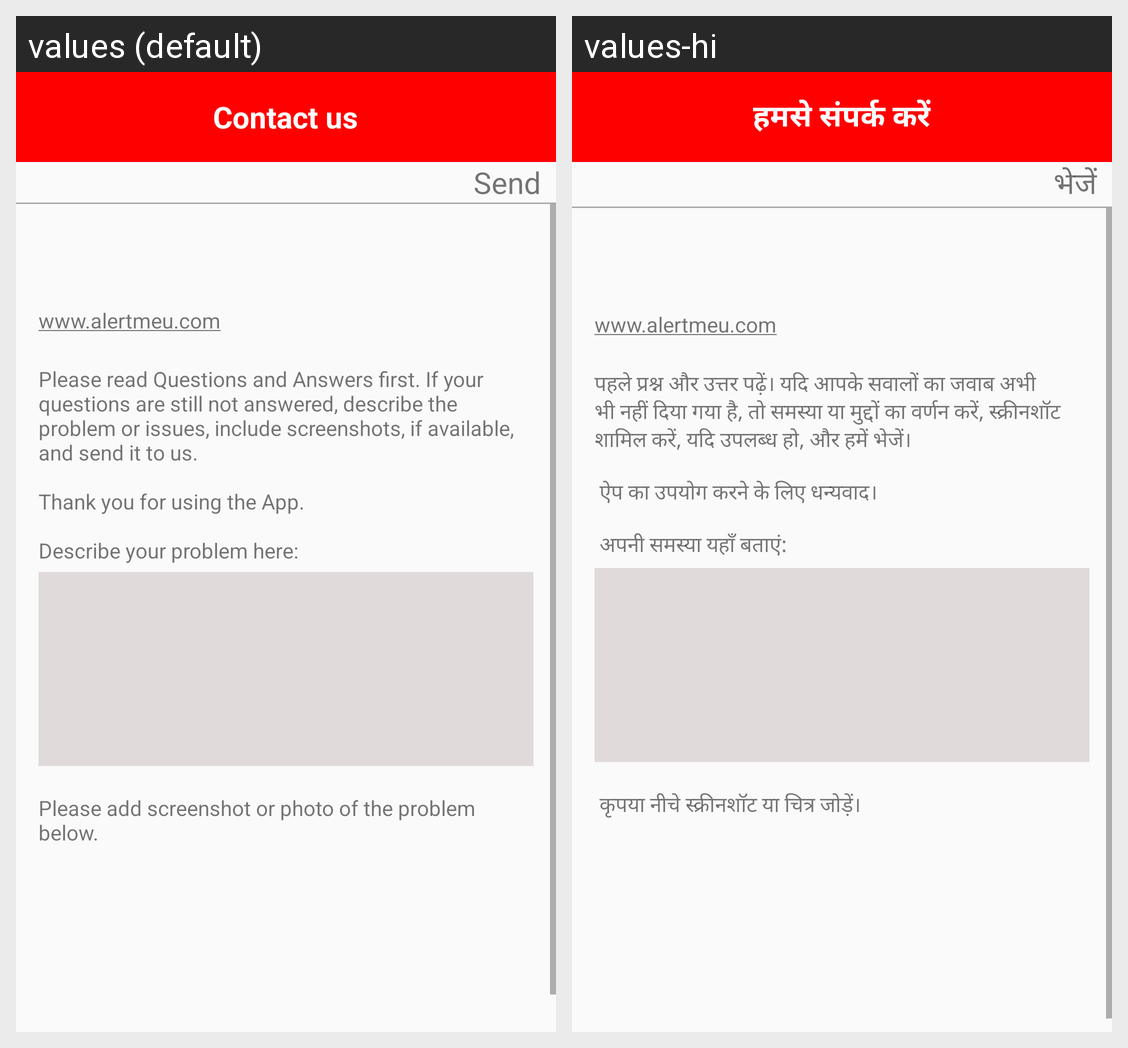

This grid shows one Android layout under two languages. Give, for every string resource on the screen, its name, the default text and each shown locale's text.
Android screen res/layout/activity_contact_us.xml rendered under 2 locales, left to right: values (default), values-hi. Device: Nexus 5 (rendered at 1080×1920; each locale shown at half size, 540×960, under a caption strip naming it); theme AppTheme.
Strings drawn on this screen, with the default value and each locale's value (text and hints the layout hard-codes, and strings that could not be matched under every locale, appear in the picture but are not listed):

helpcus
  values: Contact us
  values-hi: हमसे संपर्क करें

regsend
  values: Send
  values-hi: भेजें

website
  values: www.alertmeu.com
  values-hi: www.alertmeu.com

contactdec
  values: Please read Questions and Answers first. If your questions are still not answered, describe the problem or issues, include screenshots, if available, and send it to us. 
      
      Thank you for using the App. 
      
      Describe your problem here:
  values-hi: पहले प्रश्न और उत्तर पढ़ें। यदि आपके सवालों का जवाब अभी भी नहीं दिया गया है, तो समस्या या मुद्दों का वर्णन करें, स्क्रीनशॉट शामिल करें, यदि उपलब्ध हो, और हमें भेजें। 
       
       ऐप का उपयोग करने के लिए धन्यवाद। 
       
       अपनी समस्या यहाँ बताएं:

xnsho
  values: 
      Please add screenshot or photo of the problem below.
  values-hi: 
       कृपया नीचे स्क्रीनशॉट या चित्र जोड़ें।
